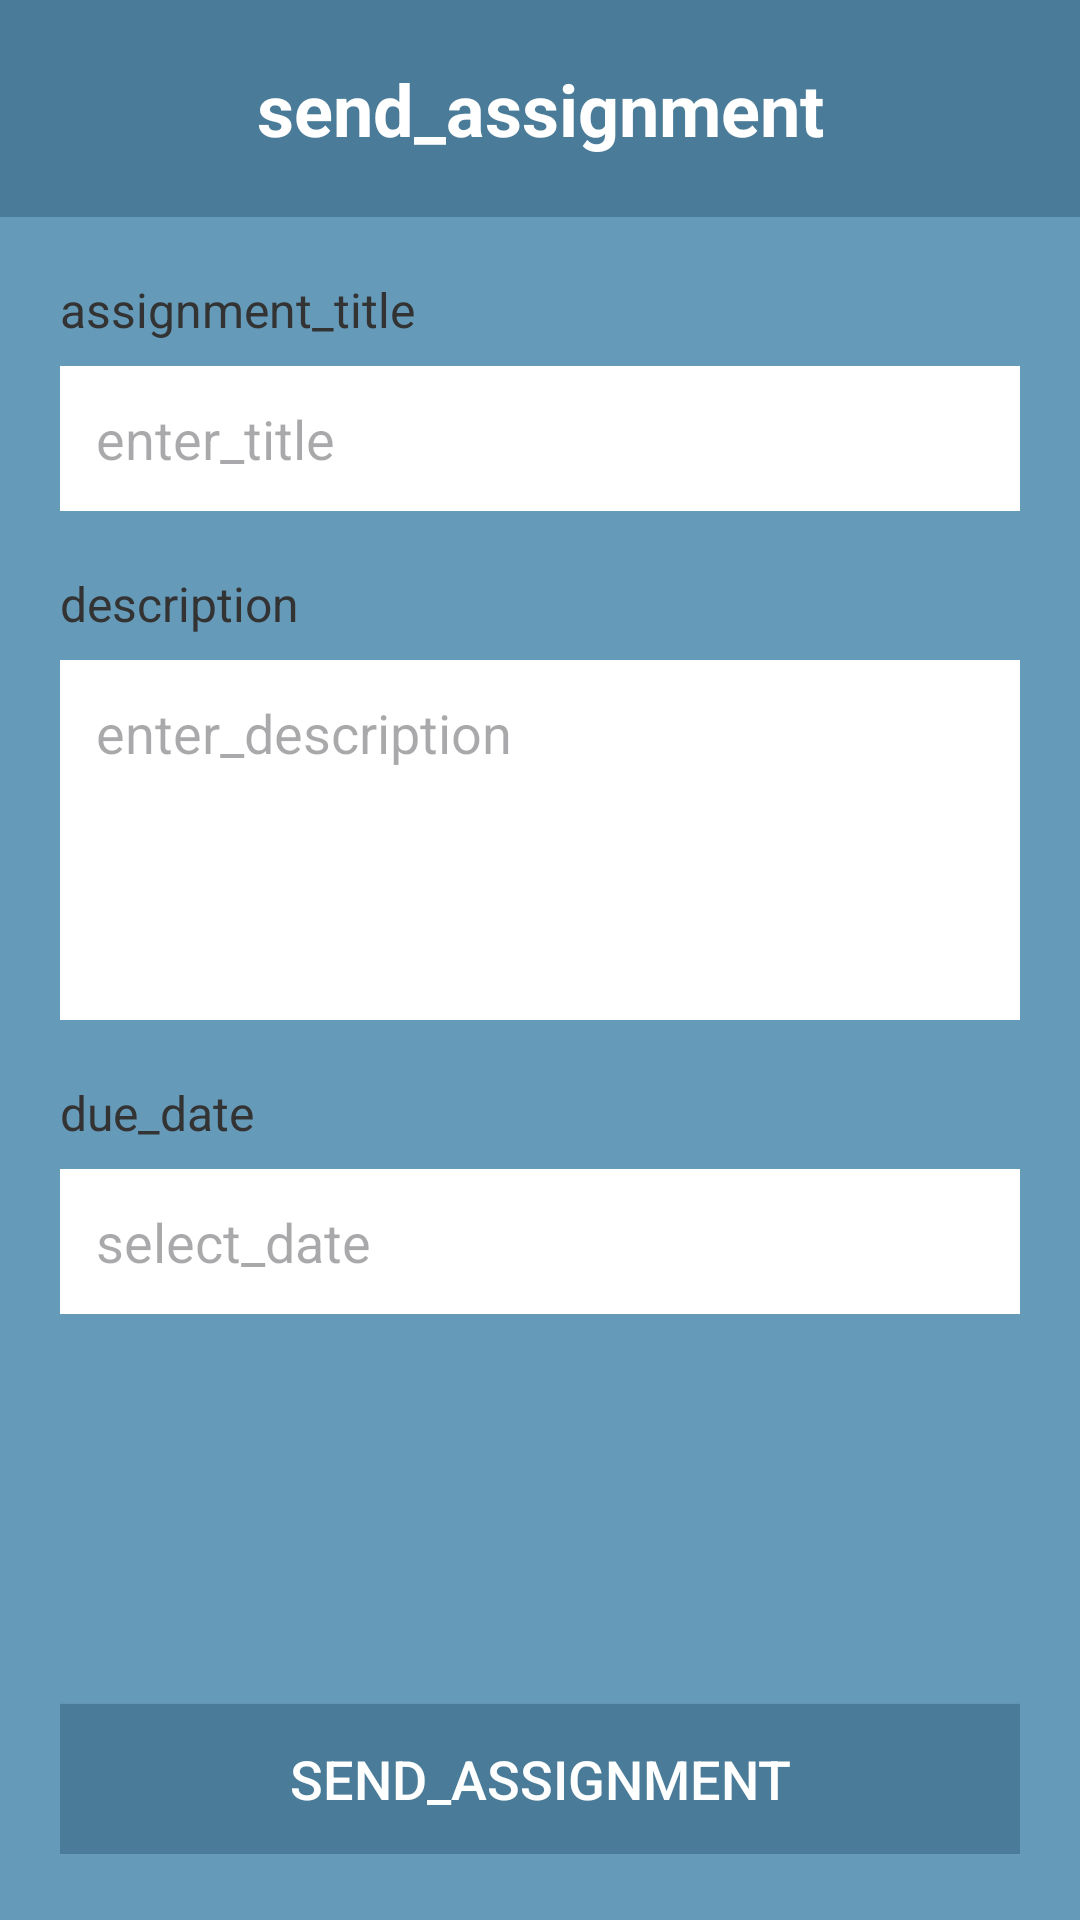

Layout XML and referenced resources for this Android screen:
<!-- AndroidManifest.xml: application theme Theme.Project_mobile -->
<!-- res/layout/activity_send_assignment.xml -->
<?xml version="1.0" encoding="utf-8"?>
<ScrollView xmlns:android="http://schemas.android.com/apk/res/android"
    android:layout_width="match_parent"
    android:layout_height="match_parent"
    android:background="#669ab9">

    <LinearLayout
        android:layout_width="match_parent"
        android:layout_height="wrap_content"
        android:orientation="vertical">

        
        <LinearLayout
            android:layout_width="match_parent"
            android:layout_height="wrap_content"
            android:background="#4a7c99"
            android:orientation="vertical"
            android:padding="20dp">

            <TextView
                android:layout_width="match_parent"
                android:layout_height="wrap_content"
                android:text="send_assignment"
                android:textSize="24sp"
                android:textColor="@android:color/white"
                android:textStyle="bold"
                android:gravity="center"/>
        </LinearLayout>

        
        <LinearLayout
            android:layout_width="match_parent"
            android:layout_height="wrap_content"
            android:orientation="vertical"
            android:padding="20dp">



            
            <TextView
                android:layout_width="wrap_content"
                android:layout_height="wrap_content"
                android:text="assignment_title"
                android:textSize="16sp"
                android:textColor="#333333"
                android:layout_marginBottom="8dp"/>
            <EditText
                android:id="@+id/etTitle"
                android:layout_width="match_parent"
                android:layout_height="wrap_content"
                android:hint="enter_title"
                android:padding="12dp"
                android:background="@android:color/white"
                android:layout_marginBottom="20dp"/>

            
            <TextView
                android:layout_width="wrap_content"
                android:layout_height="wrap_content"
                android:text="description"
                android:textSize="16sp"
                android:textColor="#333333"
                android:layout_marginBottom="8dp"/>
            <EditText
                android:id="@+id/etDescription"
                android:layout_width="match_parent"
                android:layout_height="120dp"
                android:hint="enter_description"
                android:padding="12dp"
                android:background="@android:color/white"
                android:gravity="top"
                android:inputType="textMultiLine"
                android:layout_marginBottom="20dp"/>

            
            <TextView
                android:layout_width="wrap_content"
                android:layout_height="wrap_content"
                android:text="due_date"
                android:textSize="16sp"
                android:textColor="#333333"
                android:layout_marginBottom="8dp"/>
            <EditText
                android:id="@+id/etDueDate"
                android:layout_width="match_parent"
                android:layout_height="wrap_content"
                android:hint="select_date"
                android:padding="12dp"
                android:background="@android:color/white"
                android:focusable="false"
                android:clickable="true"
                android:layout_marginBottom="30dp"/>

             <Button
                android:id="@+id/btnSend"
                android:layout_width="match_parent"
                android:layout_height="50dp"
                 android:layout_marginTop="100dp"
                android:text="send_assignment"
                android:textSize="18sp"
                android:textColor="@android:color/white"
                android:background="#4a7c99"/>
        </LinearLayout>
    </LinearLayout>

</ScrollView>
<!-- resources referenced by this layout -->
<resources>
  <style name="Theme.Project_mobile" parent="Base.Theme.Project_mobile" />
  <style name="Base.Theme.Project_mobile" parent="Theme.Material3.DayNight.NoActionBar">
          
          
      </style>
</resources>
